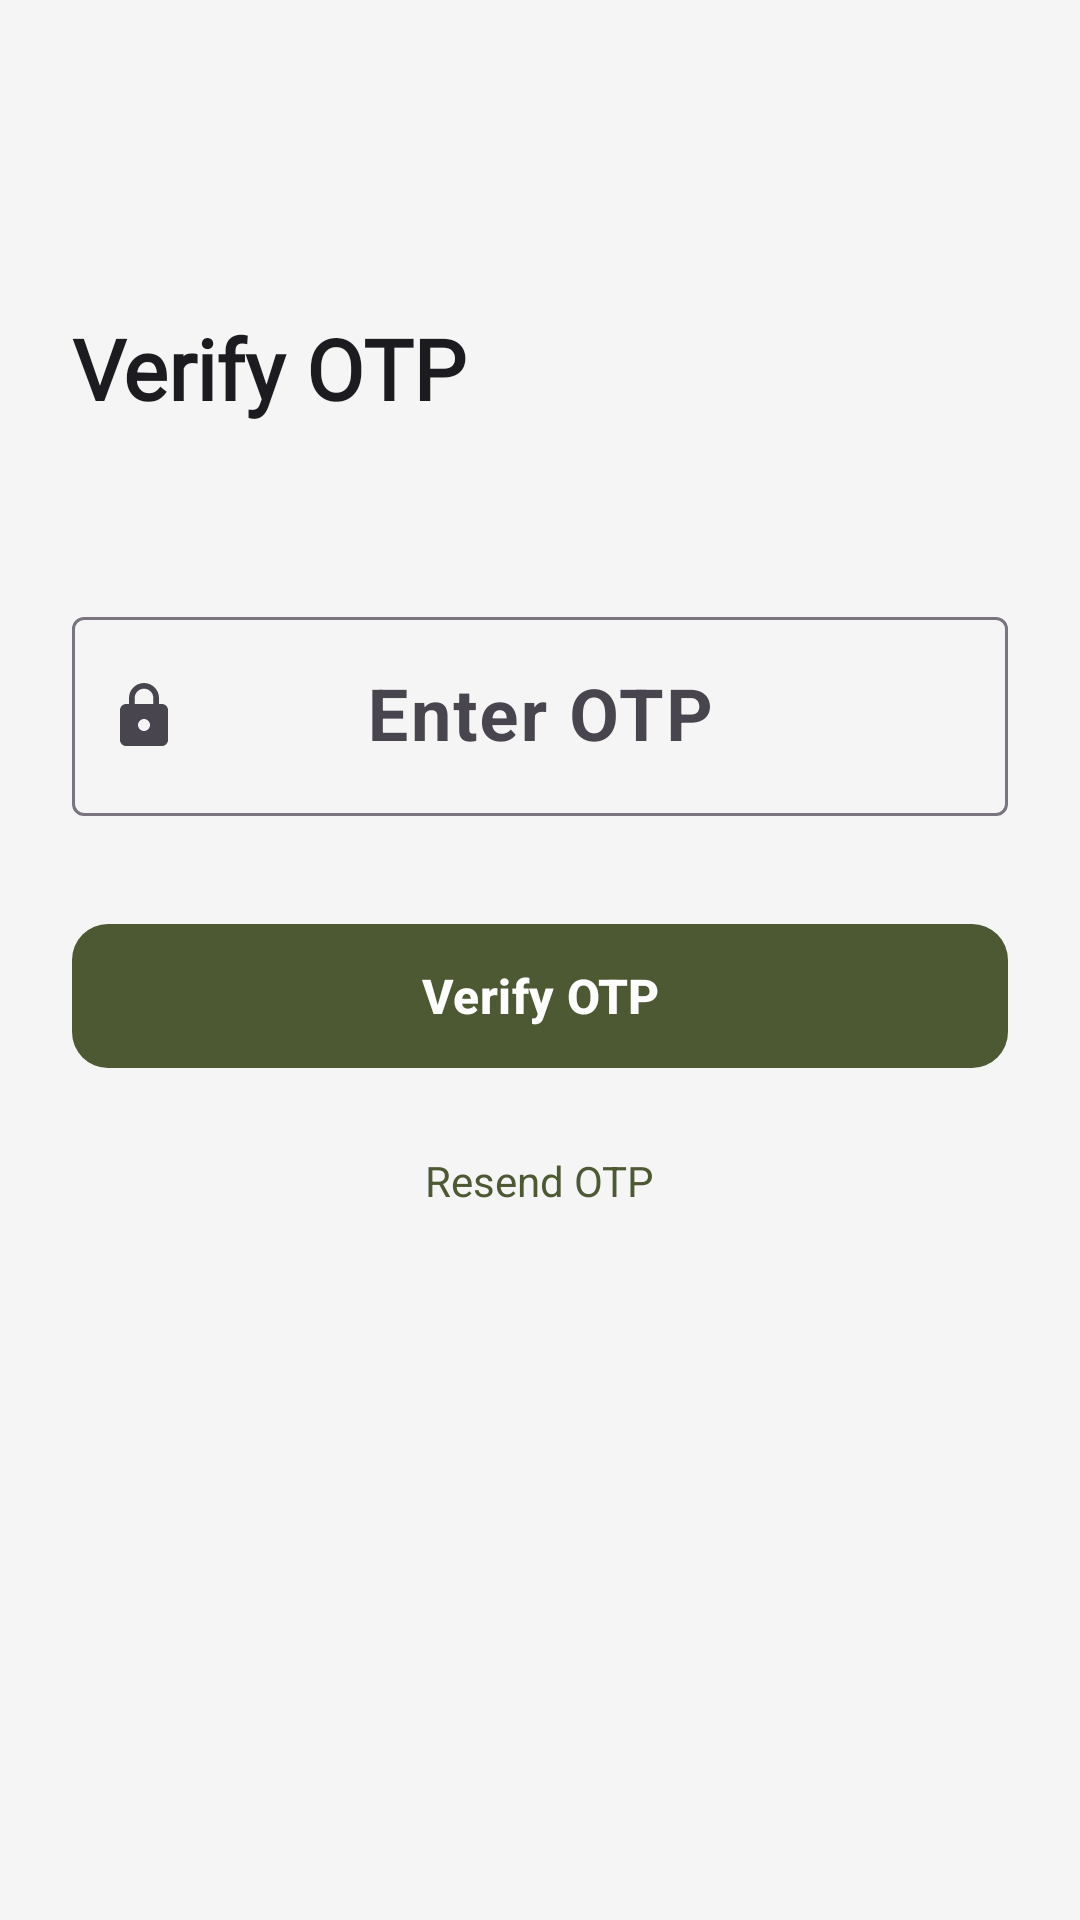

This screen was rendered from an Android layout file. Write that file and the resources it references.
<!-- AndroidManifest.xml: application theme Theme.NammaHomeStay -->
<!-- res/layout/fragment_otp.xml -->
<?xml version="1.0" encoding="utf-8"?>
<androidx.constraintlayout.widget.ConstraintLayout xmlns:android="http://schemas.android.com/apk/res/android"
    xmlns:app="http://schemas.android.com/apk/res-auto"
    android:layout_width="match_parent"
    android:layout_height="match_parent"
    android:background="@color/background"
    android:padding="24dp">

    <TextView
        android:id="@+id/tvTitle"
        android:layout_width="0dp"
        android:layout_height="wrap_content"
        android:text="Verify OTP"
        android:textColor="@color/text_primary"
        android:textSize="28sp"
        android:textStyle="bold"
        android:fontFamily="@font/poppins_bold"
        android:layout_marginTop="80dp"
        app:layout_constraintEnd_toEndOf="parent"
        app:layout_constraintStart_toStartOf="parent"
        app:layout_constraintTop_toTopOf="parent" />

    <TextView
        android:id="@+id/tvPhone"
        android:layout_width="0dp"
        android:layout_height="wrap_content"
        android:textColor="@color/text_secondary"
        android:textSize="14sp"
        android:fontFamily="@font/poppins_regular"
        android:layout_marginTop="8dp"
        app:layout_constraintEnd_toEndOf="parent"
        app:layout_constraintStart_toStartOf="parent"
        app:layout_constraintTop_toBottomOf="@+id/tvTitle" />

    <com.google.android.material.textfield.TextInputLayout
        android:id="@+id/tilOtp"
        style="@style/Widget.Material3.TextInputLayout.OutlinedBox"
        android:layout_width="0dp"
        android:layout_height="wrap_content"
        android:layout_marginTop="32dp"
        android:hint="Enter OTP"
        app:startIconDrawable="@drawable/ic_lock"
        app:layout_constraintEnd_toEndOf="parent"
        app:layout_constraintStart_toStartOf="parent"
        app:layout_constraintTop_toBottomOf="@+id/tvPhone">

        <com.google.android.material.textfield.TextInputEditText
            android:id="@+id/etOtp"
            android:layout_width="match_parent"
            android:layout_height="wrap_content"
            android:inputType="number"
            android:maxLength="6"
            android:textSize="24sp"
            android:textStyle="bold"
            android:gravity="center" />
    </com.google.android.material.textfield.TextInputLayout>

    <com.google.android.material.button.MaterialButton
        android:id="@+id/btnVerify"
        android:layout_width="0dp"
        android:layout_height="56dp"
        android:text="Verify OTP"
        android:textSize="16sp"
        android:textStyle="bold"
        android:layout_marginTop="32dp"
        app:cornerRadius="12dp"
        app:layout_constraintEnd_toEndOf="parent"
        app:layout_constraintStart_toStartOf="parent"
        app:layout_constraintTop_toBottomOf="@+id/tilOtp" />

    <TextView
        android:id="@+id/btnResend"
        android:layout_width="wrap_content"
        android:layout_height="wrap_content"
        android:text="Resend OTP"
        android:textColor="@color/primary"
        android:textSize="14sp"
        android:padding="8dp"
        android:layout_marginTop="16dp"
        android:clickable="true"
        android:focusable="true"
        app:layout_constraintEnd_toEndOf="parent"
        app:layout_constraintStart_toStartOf="parent"
        app:layout_constraintTop_toBottomOf="@+id/btnVerify" />

    <ProgressBar
        android:id="@+id/progressBar"
        android:layout_width="32dp"
        android:layout_height="32dp"
        android:visibility="gone"
        android:layout_marginTop="16dp"
        app:layout_constraintEnd_toEndOf="parent"
        app:layout_constraintStart_toStartOf="parent"
        app:layout_constraintTop_toBottomOf="@+id/btnResend" />

</androidx.constraintlayout.widget.ConstraintLayout>
<!-- resources referenced by this layout -->
<resources>
  <color name="background">#F5F5F5</color>
  <color name="primary">@color/brand_green</color>
  <color name="text_primary">#1C1B1F</color>
  <color name="text_secondary">#6B7280</color>
  <!-- drawable ic_lock (drawable) -->
  <vector xmlns:android="http://schemas.android.com/apk/res/android"
      android:width="24dp"
      android:height="24dp"
      android:viewportWidth="24"
      android:viewportHeight="24">
      <path
          android:fillColor="#1B5E20"
          android:pathData="M18,8h-1V6c0,-2.76 -2.24,-5 -5,-5S7,3.24 7,6v2H6c-1.1,0 -2,0.9 -2,2v10c0,1.1 0.9,2 2,2h12c1.1,0 2,-0.9 2,-2V10c0,-1.1 -0.9,-2 -2,-2zM12,17c-1.1,0 -2,-0.9 -2,-2s0.9,-2 2,-2 2,0.9 2,2 -0.9,2 -2,2zM15.1,8H8.9V6c0,-1.71 1.39,-3.1 3.1,-3.1s3.1,1.39 3.1,3.1v2z"/>
  </vector>
  <style name="Theme.NammaHomeStay" parent="Theme.Material3.Light.NoActionBar">
          <item name="colorPrimary">@color/brand_green</item>
          <item name="colorPrimaryDark">@color/brand_green</item>
          <item name="colorPrimaryVariant">@color/brand_green</item>
          <item name="colorOnPrimary">@color/brand_white</item>
          <item name="colorSecondary">@color/brand_brown</item>
          <item name="colorSecondaryVariant">@color/brand_brown</item>
          <item name="colorOnSecondary">@color/brand_white</item>
          <item name="android:colorBackground">@color/brand_cream</item>
          <item name="colorSurface">@color/brand_white</item>
          <item name="colorOnSurface">@color/text_primary</item>
          <item name="android:statusBarColor">@color/brand_green</item>
          <item name="android:navigationBarColor">@color/brand_cream</item>
          <item name="materialButtonStyle">@style/Widget.Material3.Button</item>
      </style>
  <color name="brand_green">#4D5933</color>
  <color name="brand_white">#FFFFFF</color>
  <color name="brand_brown">#6D4C41</color>
  <color name="brand_cream">#C5C6A8</color>
</resources>
